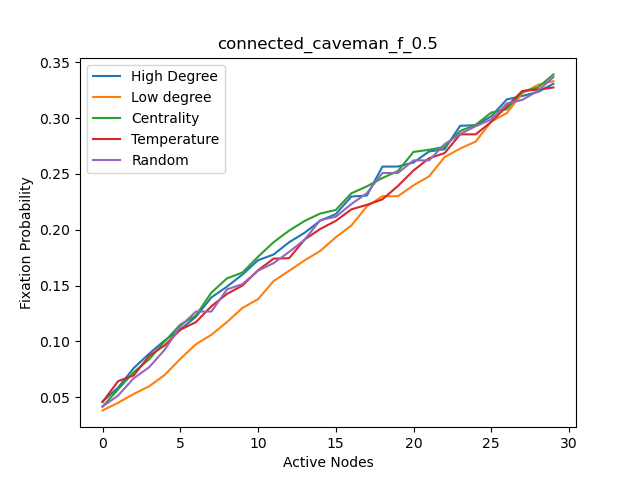

The table this chart was drawn from, first rows:
, High Degree, High Degree nodes, Centrality, Centrality nodes, Temparature, Temperature nodes, Random, Random nodes, Low Degree, Low degree nodes
0, 0.0462, 5, 0.0415, 5, 0.0456, 29, 0.0417, 14, 0.0382, 1
1, 0.0586, 11, 0.0571, 11, 0.0644, 5, 0.0515, 29, 0.045, 7
2, 0.076, 17, 0.0723, 17, 0.0695, 11, 0.0669, 18, 0.0529, 13
3, 0.089, 23, 0.084, 23, 0.087, 17, 0.0769, 5, 0.0598, 19
4, 0.1009, 29, 0.1, 29, 0.0965, 23, 0.0926, 24, 0.07, 25
5, 0.1106, 0, 0.115, 0, 0.1104, 2, 0.1134, 0, 0.0843, 0
6, 0.122, 2, 0.1231, 6, 0.1172, 3, 0.1267, 17, 0.0974, 2
7, 0.1394, 3, 0.1437, 12, 0.1315, 4, 0.1267, 26, 0.1059, 3
8, 0.149, 4, 0.1564, 18, 0.1425, 8, 0.1465, 2, 0.1173, 4
9, 0.1599, 6, 0.1617, 24, 0.15, 9, 0.1513, 1, 0.13, 6
10, 0.1727, 8, 0.1758, 2, 0.1637, 10, 0.1633, 15, 0.1378, 8
11, 0.1778, 9, 0.1888, 3, 0.1741, 14, 0.1701, 11, 0.154, 9
12, 0.1888, 10, 0.1992, 4, 0.1745, 15, 0.1801, 9, 0.1632, 10
13, 0.1973, 12, 0.2079, 8, 0.1912, 16, 0.1911, 10, 0.1726, 12
14, 0.2081, 14, 0.2145, 9, 0.2007, 20, 0.2086, 4, 0.181, 14
15, 0.214, 15, 0.2177, 10, 0.2079, 21, 0.2116, 7, 0.1932, 15
16, 0.2297, 16, 0.2326, 14, 0.2182, 22, 0.223, 27, 0.2038, 16
17, 0.2306, 18, 0.2389, 15, 0.2223, 26, 0.2327, 23, 0.2209, 18
18, 0.2565, 20, 0.2463, 16, 0.2272, 27, 0.2508, 19, 0.23, 20
19, 0.2566, 21, 0.2526, 20, 0.2392, 28, 0.2508, 21, 0.23, 21
20, 0.2602, 22, 0.2697, 21, 0.2531, 0, 0.2621, 13, 0.2398, 22
21, 0.27, 24, 0.2716, 22, 0.264, 1, 0.2621, 28, 0.2478, 24
22, 0.2722, 26, 0.2742, 26, 0.2686, 7, 0.2766, 16, 0.2651, 26
23, 0.2931, 27, 0.2884, 27, 0.2854, 13, 0.2857, 22, 0.2727, 27
24, 0.2936, 28, 0.294, 28, 0.2854, 19, 0.2927, 12, 0.279, 28
25, 0.3015, 1, 0.3049, 1, 0.2966, 25, 0.2987, 8, 0.2969, 5
26, 0.3167, 7, 0.308, 7, 0.3105, 6, 0.3131, 25, 0.3044, 11
27, 0.3198, 13, 0.3235, 13, 0.3243, 12, 0.3163, 3, 0.3223, 17
28, 0.3234, 19, 0.3273, 19, 0.3255, 18, 0.3243, 6, 0.3297, 23
29, 0.3307, 25, 0.3391, 25, 0.3274, 24, 0.3367, 20, 0.3331, 29
